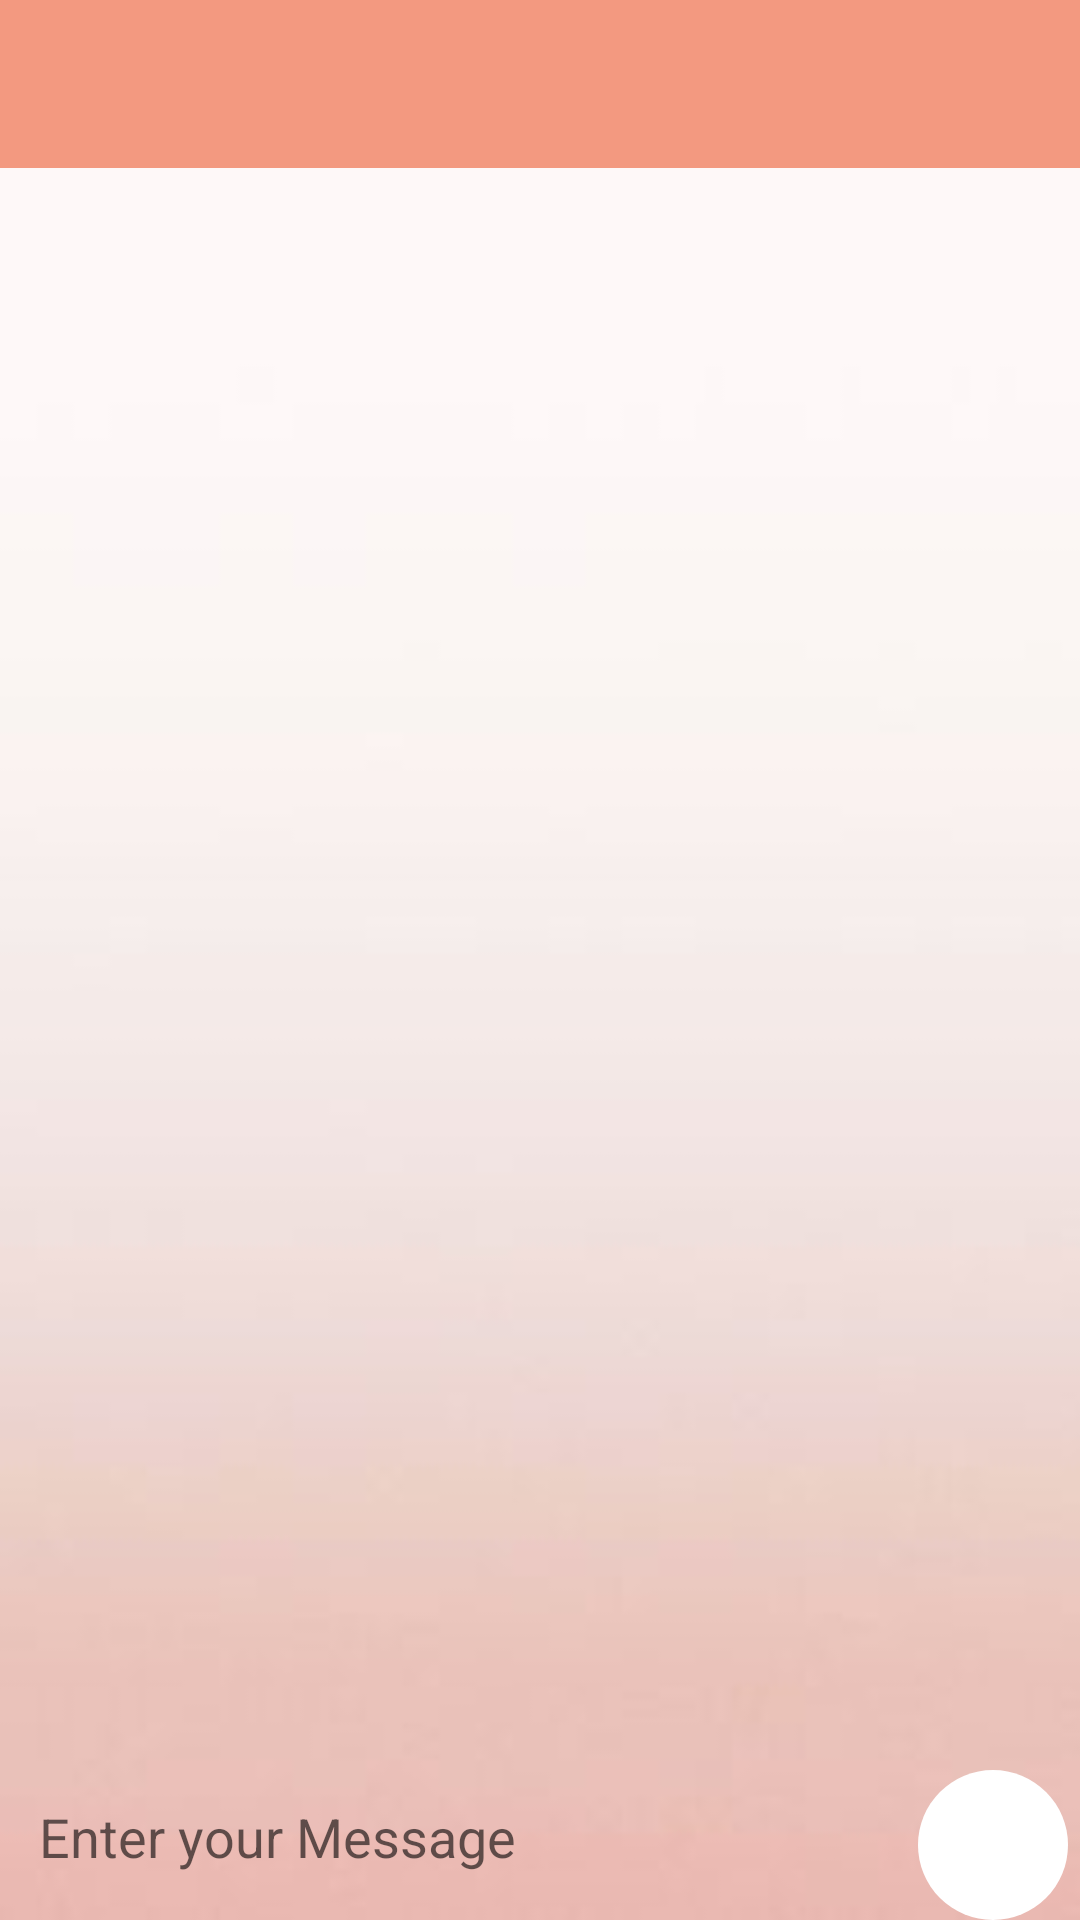

Reconstruct the res/layout file that produces this screen, plus the resources it refers to.
<!-- AndroidManifest.xml: activity theme Theme.WhatsApp.NoActionBar -->
<!-- res/layout/activity_create_group_chat.xml -->
<?xml version="1.0" encoding="utf-8"?>
<RelativeLayout xmlns:android="http://schemas.android.com/apk/res/android"
    xmlns:app="http://schemas.android.com/apk/res-auto"
    xmlns:tools="http://schemas.android.com/tools"
    android:layout_width="match_parent"
    android:layout_height="match_parent"
    android:background="@drawable/bg3"
    tools:context=".Activity.CreateGroupChatActivity">


    <include
        android:id="@+id/create_group_chat_bar_layout"
        layout="@layout/app_bar_layout"></include>

    <ScrollView
        android:id="@+id/my_scroll_view"
        android:layout_width="match_parent"
        android:layout_height="wrap_content"
        android:layout_above="@+id/myLinearLayout"
        android:layout_below="@+id/create_group_chat_bar_layout">

        <LinearLayout
            android:layout_width="match_parent"
            android:layout_height="match_parent"
            android:orientation="vertical">

            <TextView
                android:id="@+id/create_group_chat_text_display"
                android:layout_width="match_parent"
                android:layout_height="wrap_content"
                android:layout_marginStart="2dp"
                android:layout_marginEnd="2dp"
                android:layout_marginBottom="60dp"
                android:padding="10dp"
                android:textAllCaps="false"
                android:textColor="@android:color/background_dark"
                android:textSize="20sp" />

        </LinearLayout>

    </ScrollView>

    <LinearLayout
        android:id="@+id/myLinearLayout"
        android:layout_width="match_parent"
        android:layout_height="wrap_content"
        android:orientation="horizontal"
        android:layout_alignParentBottom="true"
        android:layout_alignParentStart="true">

        <EditText
            android:id="@+id/input_group_message"
            android:layout_width="wrap_content"
            android:layout_height="wrap_content"
            android:layout_weight="1"
            android:background="@drawable/bg_et"
            android:ems="10"
            android:hint="Enter your Message"
            android:inputType="textPersonName"
            android:padding="10dp"
            android:layout_marginStart="3dp"/>

        <ImageView
            android:id="@+id/send_message_button"
            android:layout_width="50dp"
            android:layout_height="50dp"
            android:layout_marginLeft="4dp"
            android:layout_marginRight="4dp"
            android:background="@drawable/round_shape"
            app:tint="@color/black"
            app:srcCompat="@drawable/ic_right_arrow"/>

    </LinearLayout>


</RelativeLayout>
















































































































<!-- res/layout/app_bar_layout.xml (included above) -->
<?xml version="1.0" encoding="utf-8"?>
<androidx.appcompat.widget.Toolbar xmlns:android="http://schemas.android.com/apk/res/android"
    xmlns:app="http://schemas.android.com/apk/res-auto"
    android:id="@+id/main_app_bar"
    android:background="@color/colorToolbar"
    android:layout_width="match_parent"
    android:layout_height="wrap_content"
    app:titleTextColor="@color/black"
    android:theme="@style/ThemeOverlay.AppCompat.Dark.ActionBar">

</androidx.appcompat.widget.Toolbar>
<!-- resources referenced by this layout -->
<resources>
  <color name="black">#FF000000</color>
  <color name="colorPrimary">#0b6156</color>
  <color name="colorToolbar">#F39980</color>
  <color name="white">#FFFFFFFF</color>
  <!-- drawable bg3: jpg bitmap (drawable-v24, 2220 bytes) -->
  <!-- drawable round_shape (drawable) -->
  <?xml version="1.0" encoding="utf-8"?>
  <shape xmlns:android="http://schemas.android.com/apk/res/android"
         android:shape="oval">
  
      <solid android:color="@color/white"/>
      <corners
          android:radius="10dp"/>
  </shape>
  <style name="Theme.WhatsApp.NoActionBar">
          <item name="windowActionBar">false</item>
          <item name="windowNoTitle">true</item>
      </style>
  
  4
</resources>
